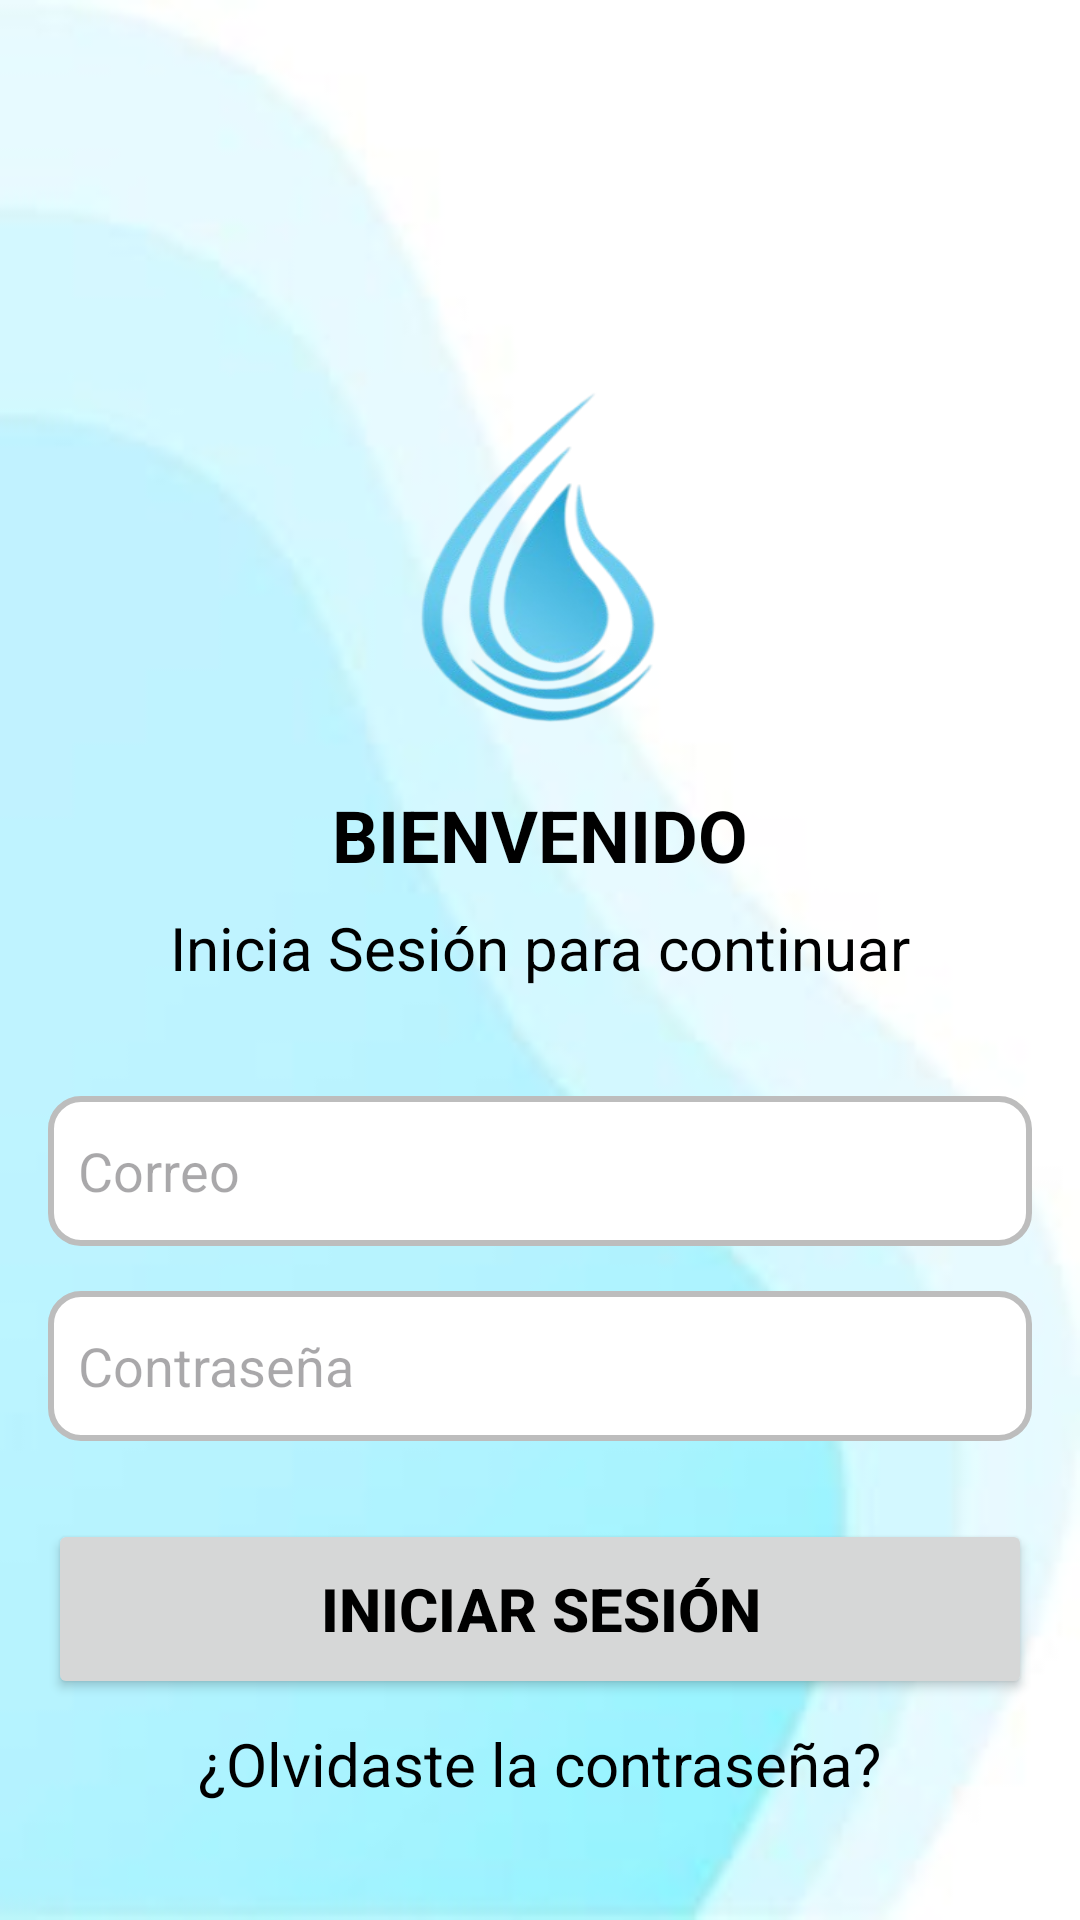

Write the Android layout XML for this screen, with the resource values it uses.
<!-- AndroidManifest.xml: application theme Theme.HydroStop -->
<!-- res/layout/activity_main.xml -->
<LinearLayout xmlns:android="http://schemas.android.com/apk/res/android"
    android:layout_width="match_parent"
    android:layout_height="match_parent"
    android:orientation="vertical"
    android:gravity="center_horizontal"
    android:padding="16dp"
    android:background="@drawable/fondo">

    <ImageView
        android:id="@+id/logoImage"
        android:layout_width="120dp"
        android:layout_height="120dp"
        android:layout_marginTop="110dp"
        android:background="@drawable/logo" />

    <TextView
        android:id="@+id/welcomeText"
        android:layout_width="wrap_content"
        android:layout_height="wrap_content"
        android:layout_marginTop="16dp"
        android:text="BIENVENIDO"
        android:textSize="24sp"
        android:textColor="@android:color/black"
        android:textStyle="bold" />

    <TextView
        android:id="@+id/signInPrompt"
        android:layout_width="wrap_content"
        android:layout_height="wrap_content"
        android:layout_marginTop="8dp"
        android:text="Inicia Sesión para continuar"
        android:textSize="20sp"
        android:textColor="@android:color/black" />

    <EditText
        android:id="@+id/usernameField"
        android:layout_width="match_parent"
        android:layout_height="50dp"
        android:layout_marginTop="36dp"
        android:hint="Correo"
        android:background="@drawable/rounded_border"
        android:padding="10dp"
        android:textColor="@android:color/black" />

    <EditText
        android:id="@+id/passwordField"
        android:layout_width="match_parent"
        android:layout_height="50dp"
        android:layout_marginTop="15dp"
        android:hint="Contraseña"
        android:inputType="textPassword"
        android:background="@drawable/rounded_border"
        android:padding="10dp"
        android:textColor="@android:color/black" />

    <Button
        android:id="@+id/btnsignIn"
        android:layout_width="match_parent"
        android:layout_height="60dp"
        android:layout_marginTop="26dp"
        android:text="Iniciar Sesión"
        android:textColor="@android:color/black"
        android:textStyle="bold"
        android:textSize="20sp"
        />

    <TextView
        android:id="@+id/forgotPassword"
        android:layout_width="wrap_content"
        android:layout_height="wrap_content"
        android:layout_marginTop="8dp"
        android:text="¿Olvidaste la contraseña?"
        android:textSize="20sp"
        android:textColor="@android:color/black"
        />
</LinearLayout>
<!-- resources referenced by this layout -->
<resources>
  <!-- drawable fondo: jpg bitmap (drawable, 3305 bytes) -->
  <!-- drawable logo: png bitmap (drawable, 58366 bytes) -->
  <!-- drawable rounded_border (drawable) -->
  <shape xmlns:android="http://schemas.android.com/apk/res/android">
      <solid android:color="#FFFFFF" />
      <corners android:radius="10dp" />
      <stroke android:width="2dp" android:color="#BDBDBD" />
  </shape>
  <style name="Theme.HydroStop" parent="Base.Theme.HydroStop" />
  <style name="Base.Theme.HydroStop" parent="Theme.Material3.DayNight.NoActionBar">
          
          
          <item name="colorPrimary">@color/blue</item>
      </style>
  <color name="blue">#4FB8DE</color>
</resources>
